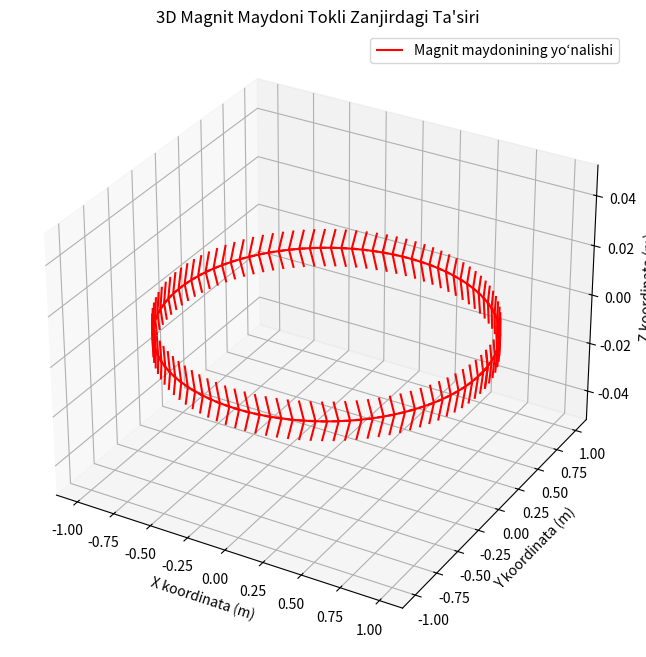

Generate this figure with matplotlib:
# -*- coding: utf-8 -*-
"""Untitled7.ipynb

Automatically generated by Colab.

Original file is located at
    https://colab.research.google.com/<link-removed>
"""

import numpy as np
import matplotlib.pyplot as plt
from mpl_toolkits.mplot3d import Axes3D


mu_0 = 4 * np.pi * 1e-7
I = 1
R = 1
theta = np.linspace(0, 2 * np.pi, 100)

x = R * np.cos(theta)
y = R * np.sin(theta)
z = np.zeros_like(x)

Bx = -mu_0 * I * y / (2 * np.pi * (x*x + y*y)**(3/2))
By = mu_0 * I * x / (2 * np.pi * (x*x + y*y)**(3/2))
Bz = np.zeros_like(Bx)
magnitude = np.sqrt(Bx**2 + By**2 + Bz**2)
Bx /= magnitude
By /= magnitude
Bz /= magnitude

fig = plt.figure(figsize=(10, 8))
ax = fig.add_subplot(111, projection='3d')

ax.quiver(x, y, z, Bx, By, Bz, length=0.1, color='r', label='Magnit maydonining yo‘nalishi')

ax.set_title("3D Magnit Maydoni Tokli Zanjirdagi Ta'siri")
ax.set_xlabel('X koordinata (m)')
ax.set_ylabel('Y koordinata (m)')
ax.set_zlabel('Z koordinata (m)')

ax.set_aspect('auto')
ax.legend()

plt.show()